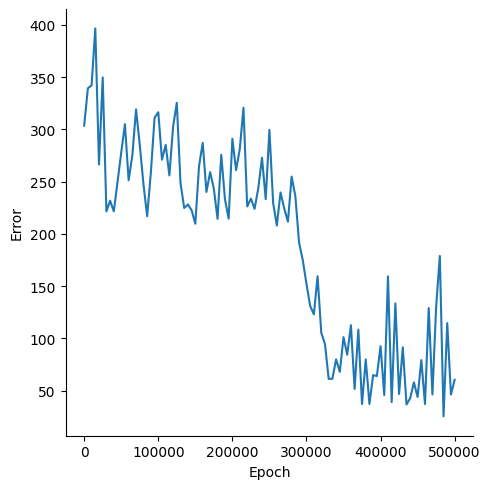

The file beside this chart, header and first rows:
, Epoch, Error
0, 0, 303.5
1, 5000, 339.3
2, 10000, 342.1
3, 15000, 396.5
4, 20000, 266.4
5, 25000, 349.7
6, 30000, 221.6
7, 35000, 231.8
8, 40000, 221.6
9, 45000, 249.7
10, 50000, 277.7
11, 55000, 305
12, 60000, 251.3
13, 65000, 275.1
14, 70000, 319.2
15, 75000, 285.4
16, 80000, 247.7
17, 85000, 217
18, 90000, 258.8
19, 95000, 311
20, 100000, 316.4
21, 105000, 271
22, 110000, 285.2
23, 115000, 255.9
24, 120000, 302.5
25, 125000, 325.4
26, 130000, 248.7
27, 135000, 224.8
28, 140000, 228.2
29, 145000, 222.7
30, 150000, 209.8
31, 155000, 264.7
32, 160000, 287.1
33, 165000, 240.2
34, 170000, 259.1
35, 175000, 243.2
36, 180000, 214.4
37, 185000, 275.7
38, 190000, 233.2
39, 195000, 214.6
40, 200000, 291
41, 205000, 261
42, 210000, 281.1
43, 215000, 320.7
44, 220000, 226.3
45, 225000, 233.7
46, 230000, 224
47, 235000, 243.8
48, 240000, 272.8
49, 245000, 233.2
50, 250000, 299.5
51, 255000, 229.8
52, 260000, 208
53, 265000, 239.7
54, 270000, 224.4
55, 275000, 211.7
56, 280000, 254.9
57, 285000, 236.2
58, 290000, 191.8
59, 295000, 175
... 41 more rows
